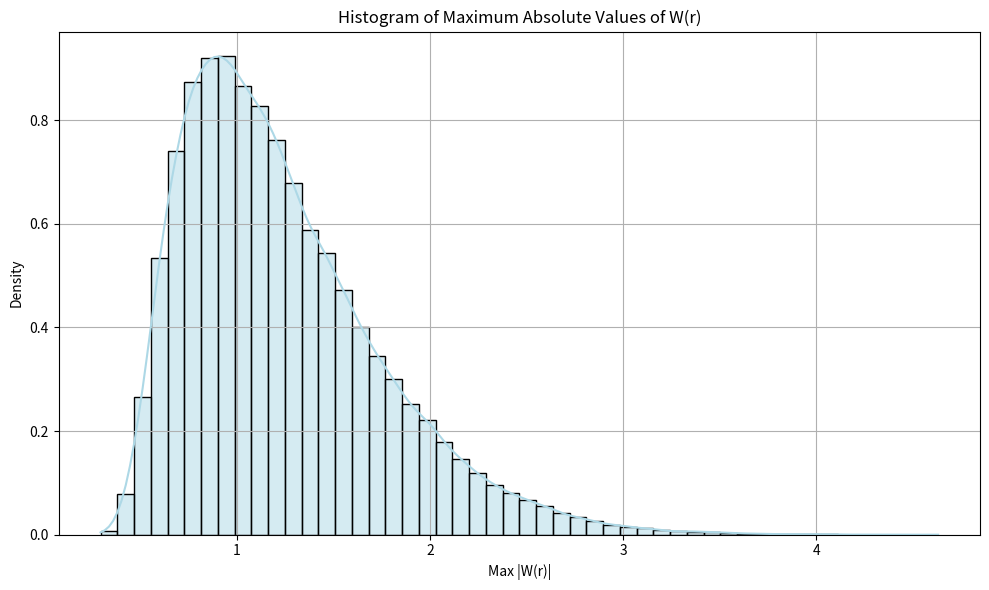

The matplotlib source for this figure:
import numpy as np
import matplotlib.pyplot as plt
import seaborn as sns

# Set parameters
T = 1        # Total time
n = 1000     # Number of time steps per sample path
dt = T / n   # Time step size
num_paths = 100000  # Number of sample paths

# Set seed for reproducibility
np.random.seed(123)

# Preallocate array to store max absolute values of Wiener process paths
max_values = np.zeros(num_paths)

# Simulate all paths
for i in range(num_paths):
    Z = np.random.normal(0, 1, n)           # Generate i.i.d N(0, 1)
    W = np.cumsum(Z) * np.sqrt(dt)          # Wiener process approximation
    W = np.insert(W, 0, 0)                  # Add W(0) = 0
    max_values[i] = np.max(np.abs(W))       # Max absolute value of path

# Sort values for further analysis
sorted_max_values = np.sort(max_values)

# Plot histogram and density
plt.figure(figsize=(10, 6))
sns.histplot(sorted_max_values, bins=50, stat='density', color='lightblue', edgecolor='black', kde=True)
plt.title("Histogram of Maximum Absolute Values of W(r)")
plt.xlabel("Max |W(r)|")
plt.ylabel("Density")
plt.grid(True)
plt.tight_layout()
plt.show()

# Compute critical value at 95th percentile (5% significance level)
critical_value = np.quantile(sorted_max_values, 0.95)
print(f"Critical value at 5% level (95th percentile): {critical_value:.5f}")
